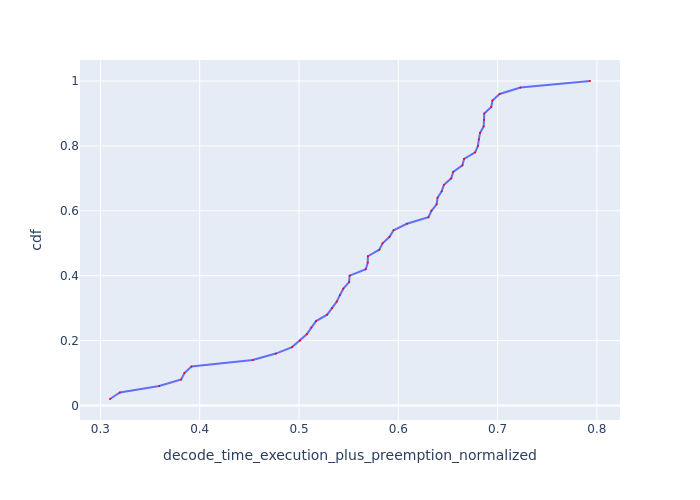

The file beside this chart, header and first rows:
Request Id, decode_time_execution_plus_preemption_no…, cdf
0_47, 0.3097, 0.02
0_46, 0.3196, 0.04
0_42, 0.3592, 0.06
0_48, 0.3813, 0.08
0_44, 0.3846, 0.1
0_49, 0.3918, 0.12
0_39, 0.4534, 0.14
0_41, 0.4767, 0.16
0_43, 0.493, 0.18
0_45, 0.5011, 0.2
0_40, 0.5081, 0.22
0_38, 0.5124, 0.24
0_36, 0.5172, 0.26
0_32, 0.5284, 0.28
0_33, 0.5333, 0.3
0_37, 0.538, 0.32
0_35, 0.5412, 0.34
0_31, 0.5446, 0.36
0_34, 0.5505, 0.38
0_29, 0.551, 0.4
0_24, 0.5673, 0.42
0_26, 0.5693, 0.44
0_27, 0.5694, 0.46
0_30, 0.5809, 0.48
0_10, 0.5842, 0.5
0_28, 0.5912, 0.52
0_25, 0.5952, 0.54
0_18, 0.6087, 0.56
0_12, 0.6304, 0.58
0_11, 0.6334, 0.6
0_19, 0.6386, 0.62
0_6, 0.6395, 0.64
0_22, 0.6437, 0.66
0_7, 0.6459, 0.68
0_9, 0.6533, 0.7
0_16, 0.6553, 0.72
0_8, 0.6646, 0.74
0_15, 0.6662, 0.76
0_3, 0.6774, 0.78
0_5, 0.6802, 0.8
0_13, 0.6811, 0.82
0_14, 0.6823, 0.84
0_0, 0.686, 0.86
0_4, 0.6863, 0.88
0_1, 0.6866, 0.9
0_17, 0.6936, 0.92
0_21, 0.6949, 0.94
0_23, 0.7021, 0.96
0_20, 0.723, 0.98
0_2, 0.7931, 1.0
